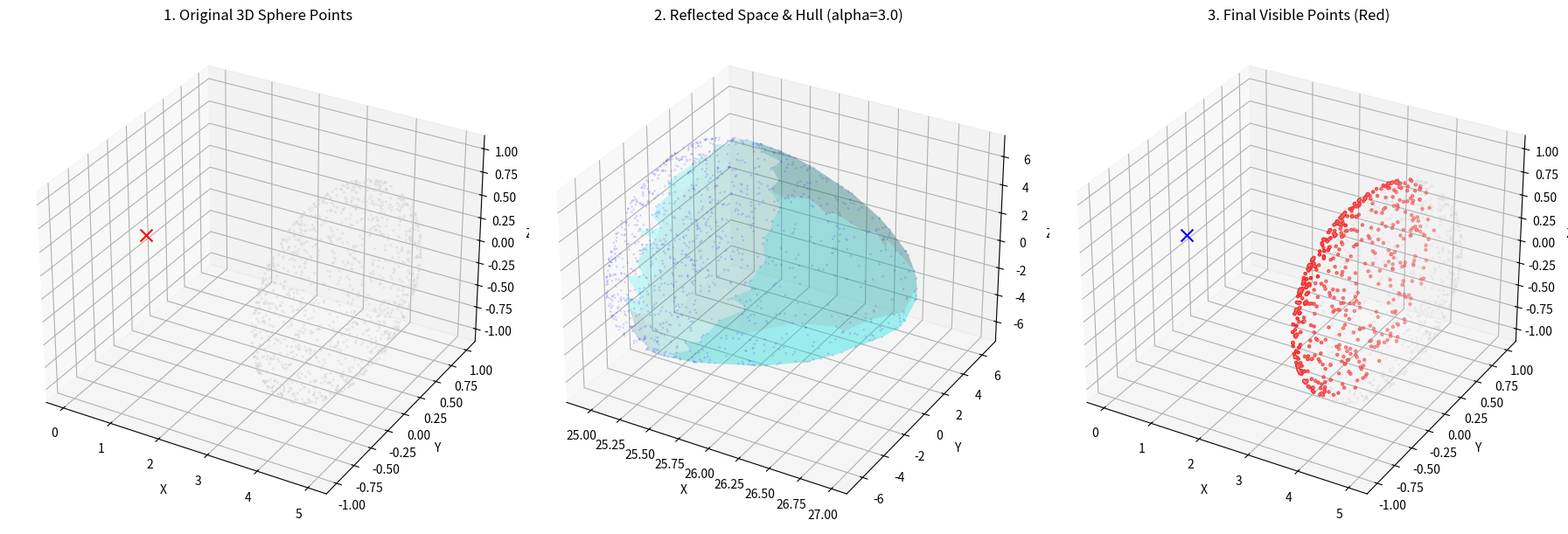

The script that saved this image:
import numpy as np
import matplotlib.pyplot as plt
from scipy.spatial import ConvexHull
from mpl_toolkits.mplot3d import Axes3D

def visibility_hpr_3d(points, viewpoint, alpha):
    """
    3D 版 Hidden Point Removal 算子
    """
    # 1. 以视点为原点平移
    p_adj = points - viewpoint
    norms = np.linalg.norm(p_adj, axis=1, keepdims=True)
    
    # 2. 计算反射半径 R
    R = alpha * np.max(norms)
    
    # 3. 3D 球面反射映射
    p_reflected = p_adj + 2 * (R - norms) * (p_adj / norms)
    
    # 4. 加入视点(原点)并计算 3D 凸包
    points_with_origin = np.vstack([p_reflected, [0, 0, 0]])
    hull = ConvexHull(points_with_origin)
    
    # 5. 可见点索引
    visible_indices = [idx for idx in hull.vertices if idx < len(points)]
    return visible_indices, p_reflected, hull

# --- Q6: 生成 3D 球面采样点 ---
def generate_sphere_points(n_points=1000, center=(4, 0, 0)):
    # 抽取正态分布的三元组并归一化以获得球面均匀分布
    vec = np.random.randn(n_points, 3)
    vec /= np.linalg.norm(vec, axis=1, keepdims=True)
    # 移动到指定中心
    return vec + np.array(center)

# 参数设置
viewpoint = np.array([0, 0, 0])
points = generate_sphere_points(n_points=1200)
alpha = 3.0

# 运行算法
vis_idx, p_refl, hull = visibility_hpr_3d(points, viewpoint, alpha)

# --- 3D 可视化各步骤 ---
fig = plt.figure(figsize=(18, 6))

# Step 1: 原始点云与视点
ax1 = fig.add_subplot(131, projection='3d')
ax1.scatter(points[:, 0], points[:, 1], points[:, 2], color='lightgray', s=2, alpha=0.3)
ax1.scatter(viewpoint[0], viewpoint[1], viewpoint[2], color='red', marker='x', s=100, label='Viewpoint')
ax1.set_title("1. Original 3D Sphere Points")

# Step 2: 反射空间与 3D 凸包
ax2 = fig.add_subplot(132, projection='3d')
ax2.scatter(p_refl[:, 0], p_refl[:, 1], p_refl[:, 2], color='blue', s=1, alpha=0.1)
# 绘制凸包面片
for simplex in hull.simplices:
    # 只绘制不包含原点(视点)的面片
    if len(points) not in simplex:
        pts = p_refl[simplex]
        ax2.plot_trisurf(pts[:, 0], pts[:, 1], pts[:, 2], color='cyan', alpha=0.2, linewidth=0.1)
ax2.set_title(f"2. Reflected Space & Hull (alpha={alpha})")

# Step 3: 最终可见性结果
ax3 = fig.add_subplot(133, projection='3d')
ax3.scatter(points[:, 0], points[:, 1], points[:, 2], color='lightgray', s=2, alpha=0.2)
ax3.scatter(points[vis_idx, 0], points[vis_idx, 1], points[vis_idx, 2], color='red', s=5, label='Visible')
ax3.scatter(viewpoint[0], viewpoint[1], viewpoint[2], color='blue', marker='x', s=100)
ax3.set_title("3. Final Visible Points (Red)")

for ax in [ax1, ax2, ax3]:
    ax.set_xlabel('X')
    ax.set_ylabel('Y')
    ax.set_zlabel('Z')

plt.tight_layout()
plt.savefig('Q6_3D_Visibility_Steps.png', dpi=300)
print("Q6_3D_Visibility_Steps.png 已保存。")
